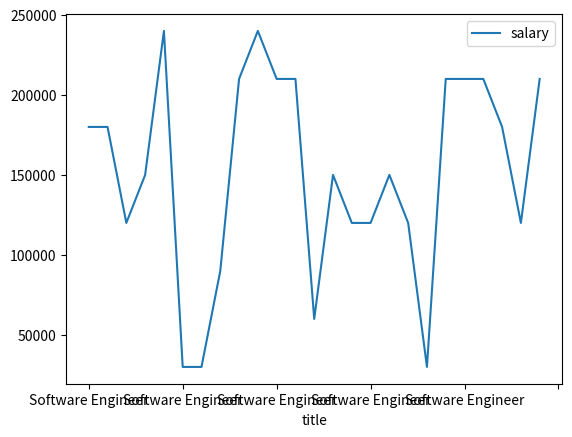

Python code for this plot:
import pandas as pd
import matplotlib.pyplot as plt


class Employee(object):
    def __init__(self, fn, ln, g, tl, stat, yrs, sal, lb):
        self.first_name = fn
        self.last_name = ln
        self.gender = g
        self.title = tl
        self.status = stat
        self.yrs_of_experience = yrs
        self.salary = sal
        self.last_bonus = lb

    def calc_aprox_sal(self) -> float:
        def_sal = 30000
        if self.last_name is not None:
            if self.title in ["Software Engineer", "Full Stack Developer", "Software Developer Engineer"]:
                def_sal *= 2
                if self.yrs_of_experience < 2:
                    def_sal *= 1.1
                elif self.yrs_of_experience == 2:
                    def_sal *= 1.3
                elif self.yrs_of_experience > 2:
                    def_sal *= 1.6
                elif self.yrs_of_experience > 6:
                    def_sal *= 2
        return def_sal


def main():
    es = []
    import random
    r = random.randint(1,9)

    for i in range(25):
        es.append(Employee("John", "Smith", "Male", "Software Engineer", "Single", 2, 30000*r, 1000))
        r = random.randint(1, 9)
    data = {
        'title': [x.title for x in es],
        'salary': [x.salary for x in es]
    }
    df = pd.DataFrame(data, columns=['title', 'salary'])
    print([x.title for x in es])
    print(df.count())
    df.plot(x='title', y='salary', kind='line')
    plt.show()


if __name__ == "__main__":
    main()
